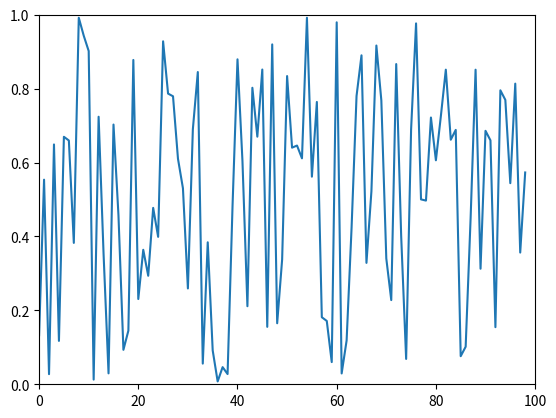

Here is the Python script that generated this plot:
import numpy as np
import matplotlib.pyplot as plt

from matplotlib.animation import FuncAnimation
from matplotlib.animation import PillowWriter

x = range(100)
y = np.random.rand(100)

fig, ax = plt.subplots()
ax.set_xlim(0, 100)
ax.set_ylim(0, 1)
graph, = plt.plot([], [], '-')


def init():
    return graph,


def animate(i):
    graph.set_data(x[:i], y[:i])
    return graph,


ani = FuncAnimation(fig, animate, frames=range(len(x)), interval=50, save_count=len(x), init_func=init, blit=True)
ani.save('ani.gif', writer=PillowWriter(fps=30))
